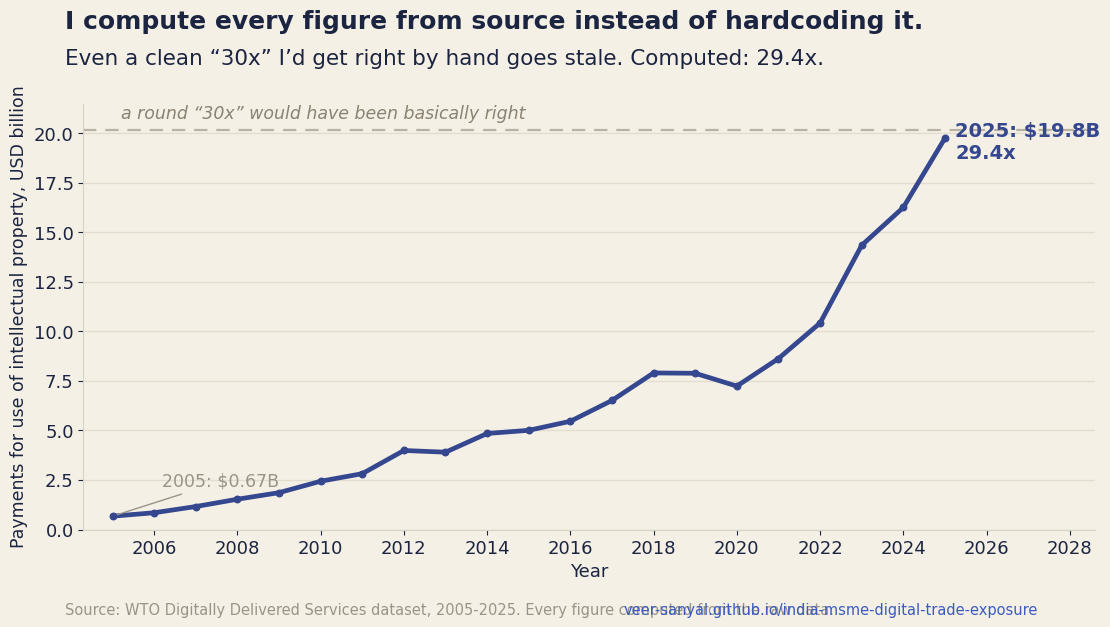

This figure's Python source: (Note: this script raises an exception after producing the figure.)
"""Reproducible generator for chart_B_ip_licensing_v3.png (LinkedIn post v6).

Series is India's payments for use of intellectual property (WTO Digitally
Delivered Services dataset), taken from the product repo's site/data.js key
`ipImp` (USD million) -- the same auto-generated, computed-from-source values
the live dashboard uses. 2005: $0.67B -> 2025: $19.8B = 29.4x.

v6 reframe (2026-06-14): the story is build discipline, not catching a wrong
guess. A clean round "30x" would have been basically right (29.4x rounds to
~30x); the point is not hardcoding even a number you'd get right, because it
goes stale on the next data update. The dashed line marks where a round 30x
would sit -- just above the computed 2025 value, i.e. basically right. This
replaces v2's "~10x guess" line, which leaned on the weaker error-catch story.

Re-run if site/data.js updates: paste the new `ipImp` array into ip_m below.
"""
import os
import matplotlib
matplotlib.use("Agg")
import matplotlib.pyplot as plt

years = [2005,2006,2007,2008,2009,2010,2011,2012,2013,2014,2015,
         2016,2017,2018,2019,2020,2021,2022,2023,2024,2025]
ip_m = [671.83,845.95,1159.82,1528.83,1860.07,2438.3,2819.29,3990.06,3903.91,
        4848.71,5009.03,5466.04,6515.41,7905.96,7889.69,7241.11,8631.57,
        10427.79,14349.45,16263.06,19759.13]               # USD million, from data.js ipImp
ip = [v/1000.0 for v in ip_m]                               # USD billion
start, end = ip[0], ip[-1]
mult = end/start
guess30 = start*30                                          # where a round "30x" would sit -- basically on the real value

PAPER="#f5f0e6"; INK="#1b2440"; INDIGO="#34478f"; GREY="#9a9387"; URLBLUE="#3b5bbf"
plt.rcParams.update({"font.family":"DejaVu Sans","font.size":13,"text.color":INK,
    "axes.edgecolor":"#d8d2c4","axes.labelcolor":INK,
    "xtick.color":INK,"ytick.color":INK})

fig, ax = plt.subplots(figsize=(11.2,6.5), dpi=160)
fig.patch.set_facecolor(PAPER); ax.set_facecolor(PAPER)

ax.axhline(guess30, ls=(0,(6,4)), lw=1.6, color="#b9b2a3", zorder=1)
ax.text(2005.2, guess30+0.4, "a round “30x” would have been basically right", color="#8a8273",
        style="italic", fontsize=12.5, va="bottom")

ax.plot(years, ip, color=INDIGO, lw=3.4, solid_capstyle="round", zorder=3)
ax.scatter(years, ip, color=INDIGO, s=22, zorder=4)

ax.annotate("2005: $0.67B", xy=(2005,start), xytext=(2006.2,start+1.5),
    fontsize=12.5, color=GREY, arrowprops=dict(arrowstyle="-", color=GREY, lw=1))
ax.text(2025.25, end-0.2, f"2025: $19.8B\n{mult:.1f}x", color=INDIGO,
        fontweight="bold", fontsize=14, va="center")

fig.text(0.066,0.965,"I compute every figure from source instead of hardcoding it.",
         fontsize=18, fontweight="bold", color=INK, va="top")
fig.text(0.066,0.905,"Even a clean “30x” I’d get right by hand goes stale. Computed: 29.4x.",
         fontsize=15.5, color=INK, va="top")

ax.set_xlabel("Year", fontsize=13)
ax.set_ylabel("Payments for use of intellectual property, USD billion", fontsize=12.5)
ax.set_xlim(2004.3,2028.6); ax.set_ylim(0,21.5)
ax.set_xticks([2006,2008,2010,2012,2014,2016,2018,2020,2022,2024,2026,2028])
ax.grid(axis="y", color="#e4ddcd", lw=1); ax.set_axisbelow(True)
for s in ["top","right"]: ax.spines[s].set_visible(False)

fig.text(0.066,0.035,
    "Source: WTO Digitally Delivered Services dataset, 2005-2025. Every figure computed from the raw data.",
    fontsize=10.5, color=GREY)
fig.text(0.934,0.035,"veer-sanyal.github.io/india-msme-digital-trade-exposure",
    fontsize=10.5, color=URLBLUE, ha="right")

fig.subplots_adjust(left=0.082, right=0.985, top=0.82, bottom=0.165)
out = os.path.join(os.path.dirname(os.path.abspath(__file__)), "chart_B_ip_licensing_v3.png")
fig.savefig(out, facecolor=PAPER)
print("saved", out, "| mult=%.2f"%mult)
